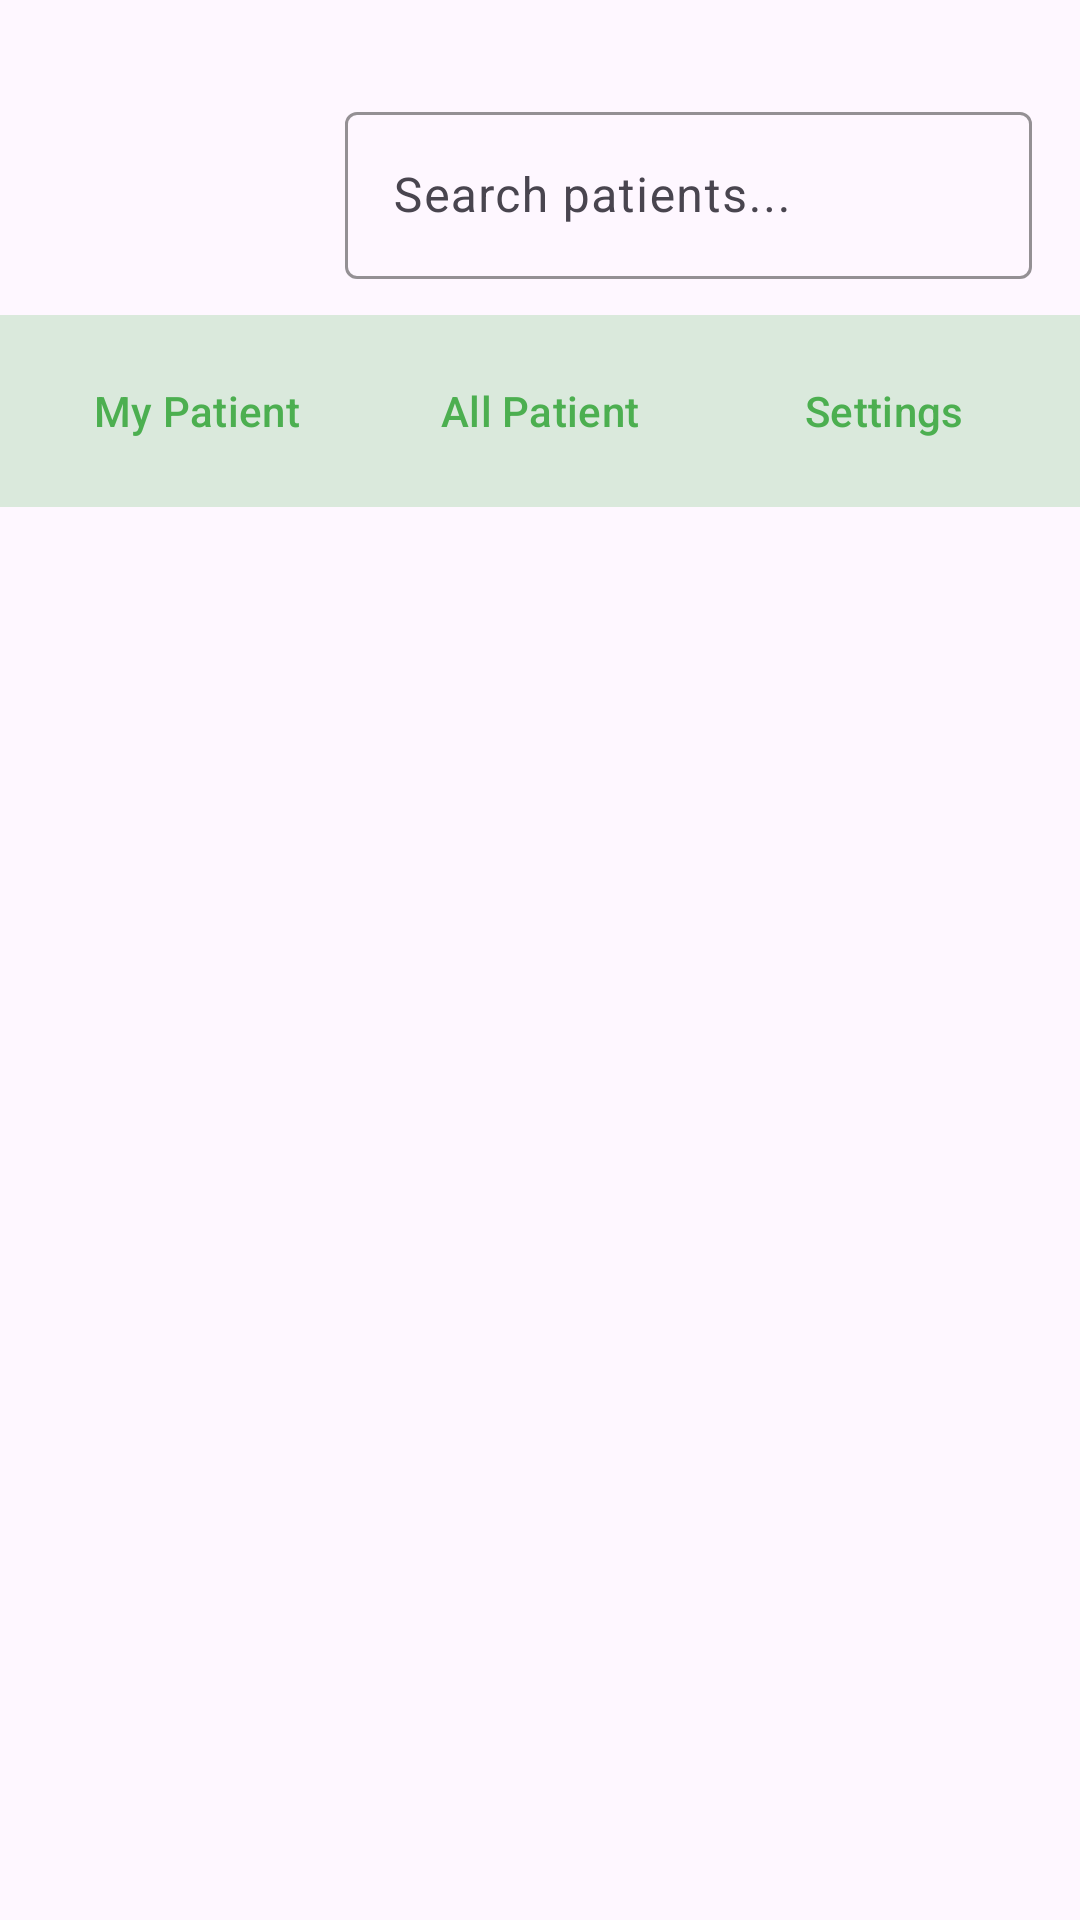

Produce the Android XML layout that renders to this screen, including the resource entries it uses.
<!-- AndroidManifest.xml: application theme Theme.AndroidApppart22 -->
<!-- res/layout/activity_dashboard.xml -->
<?xml version="1.0" encoding="utf-8"?>
<androidx.coordinatorlayout.widget.CoordinatorLayout
    xmlns:android="http://schemas.android.com/apk/res/android"
    xmlns:app="http://schemas.android.com/apk/res-auto"
    android:id="@+id/rootLayout"
    android:layout_width="match_parent"
    android:layout_height="match_parent">

    
    <LinearLayout
        android:layout_width="match_parent"
        android:layout_height="match_parent"
        android:orientation="vertical"
        android:focusable="true"
        android:focusableInTouchMode="true"
        android:descendantFocusability="beforeDescendants">

        
        <androidx.constraintlayout.widget.ConstraintLayout
            android:id="@+id/topBar"
            android:layout_width="match_parent"
            android:layout_height="wrap_content"
            android:layout_marginTop="32dp"
            android:paddingHorizontal="16dp">

            <ImageView
                android:id="@+id/logoImageView"
                android:layout_width="83dp"
                android:layout_height="51dp"
                android:src="@drawable/ethizo_logo"
                app:layout_constraintStart_toStartOf="parent"
                app:layout_constraintTop_toTopOf="parent"
                app:layout_constraintBottom_toBottomOf="parent"/>

            <com.google.android.material.textfield.TextInputLayout
                android:layout_width="0dp"
                android:layout_height="wrap_content"
                android:layout_marginStart="16dp"
                style="@style/Widget.Material3.TextInputLayout.OutlinedBox"
                app:boxStrokeColor="#4CAF50"
                app:hintTextColor="#4CAF50"
                app:layout_constraintStart_toEndOf="@id/logoImageView"
                app:layout_constraintEnd_toEndOf="parent"
                app:layout_constraintTop_toTopOf="parent"
                app:layout_constraintBottom_toBottomOf="parent">

                <com.google.android.material.textfield.TextInputEditText
                    android:id="@+id/searchInput"
                    android:layout_width="match_parent"
                    android:layout_height="wrap_content"
                    android:hint="Search patients..."
                    android:textColorHint="#4CAF50"
                    android:textColor="#4CAF50"
                    android:imeOptions="actionDone"/>
            </com.google.android.material.textfield.TextInputLayout>
        </androidx.constraintlayout.widget.ConstraintLayout>

        
        <LinearLayout
            android:id="@+id/menuBar"
            android:layout_width="match_parent"
            android:layout_height="wrap_content"
            android:orientation="horizontal"
            android:padding="8dp"
            android:layout_marginTop="12dp"
            android:background="#334CAF50">

            
            <com.google.android.material.button.MaterialButton
                android:id="@+id/myPatientButton"
                style="@style/Widget.Material3.Button.TextButton"
                android:layout_width="0dp"
                android:layout_height="wrap_content"
                android:layout_weight="1"
                android:text="My Patient"
                android:textColor="#4CAF50"
                app:iconTint="#4CAF50"/>

            <com.google.android.material.button.MaterialButton
                android:id="@+id/allPatientButton"
                style="@style/Widget.Material3.Button.TextButton"
                android:layout_width="0dp"
                android:layout_height="wrap_content"
                android:layout_weight="1"
                android:text="All Patient"
                android:textColor="#4CAF50"
                app:iconTint="#4CAF50"/>

            <com.google.android.material.button.MaterialButton
                android:id="@+id/settingsButton"
                style="@style/Widget.Material3.Button.TextButton"
                android:layout_width="0dp"
                android:layout_height="wrap_content"
                android:layout_weight="1"
                android:text="Settings"
                android:textColor="#4CAF50"
                app:iconTint="#4CAF50"/>
        </LinearLayout>

        
        <FrameLayout
            android:id="@+id/contentFrame"
            android:layout_width="match_parent"
            android:layout_height="0dp"
            android:layout_weight="1"/>
    </LinearLayout>

    <ProgressBar
        android:id="@+id/progressBar"
        android:layout_width="wrap_content"
        android:layout_height="wrap_content"
        android:layout_gravity="center"
        android:visibility="gone"/>

</androidx.coordinatorlayout.widget.CoordinatorLayout>
<!-- resources referenced by this layout -->
<resources>
  <style name="Theme.AndroidApppart22" parent="Theme.Material3.DayNight">
          
          <item name="colorPrimary">@color/md_theme_light_primary</item>
          <item name="colorOnPrimary">@color/md_theme_light_onPrimary</item>
          <item name="colorPrimaryContainer">@color/md_theme_light_primaryContainer</item>
          <item name="colorOnPrimaryContainer">@color/md_theme_light_onPrimaryContainer</item>
  
          
          <item name="colorSurface">@color/md_theme_light_surface</item>
          <item name="colorOnSurface">@color/md_theme_light_onSurface</item>
          <item name="colorSurfaceVariant">@color/md_theme_light_surfaceVariant</item>
          <item name="colorOnSurfaceVariant">@color/md_theme_light_onSurfaceVariant</item>
  
          
          <item name="android:statusBarColor">?attr/colorPrimaryContainer</item>
          <item name="android:windowLightStatusBar">@bool/isLightTheme</item>
      </style>
  <color name="md_theme_light_primary">#6750A4</color>
  <color name="md_theme_light_onPrimary">#FFFFFF</color>
  <color name="md_theme_light_primaryContainer">#EADDFF</color>
  <color name="md_theme_light_onPrimaryContainer">#21005D</color>
  <color name="md_theme_light_surface">#FFFBFE</color>
  <color name="md_theme_light_onSurface">#1C1B1F</color>
  <color name="md_theme_light_surfaceVariant">#E7E0EC</color>
  <color name="md_theme_light_onSurfaceVariant">#49454F</color>
</resources>
